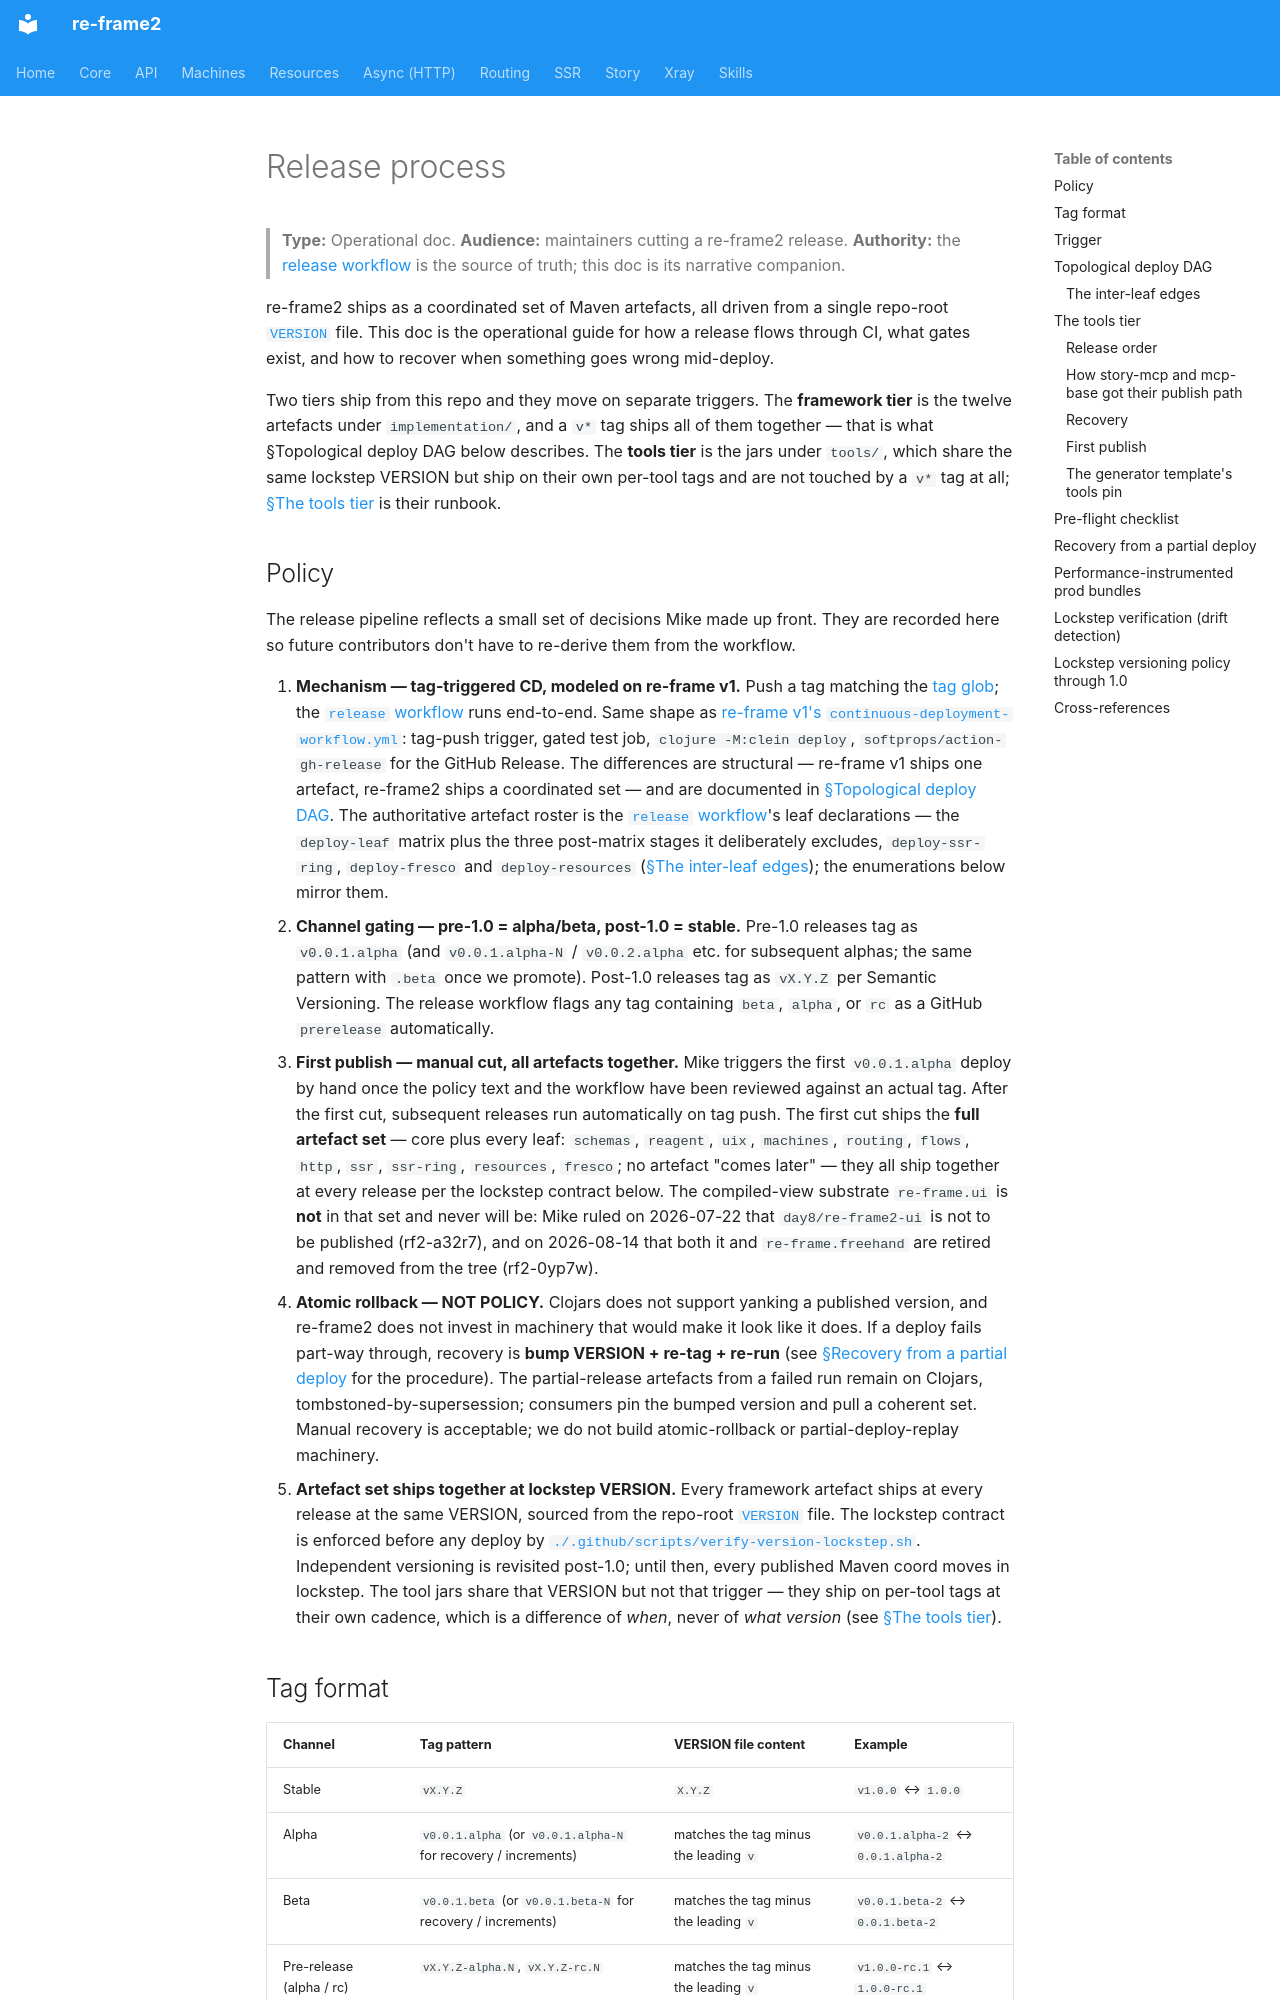

repository: day8/re-frame2 · page: release-process/index.html · generator: mkdocs

# Release process

> **Type:** Operational doc.
> **Audience:** maintainers cutting a re-frame2 release.
> **Authority:** the [release workflow](../.github/workflows/release.yml) is the source of truth; this doc is its narrative companion.

re-frame2 ships as a coordinated set of Maven artefacts, all driven from a single repo-root [`VERSION`](../VERSION) file. This doc is the operational guide for how a release flows through CI, what gates exist, and how to recover when something goes wrong mid-deploy.

Two tiers ship from this repo and they move on separate triggers. The **framework tier** is the twelve artefacts under `implementation/`, and a `v*` tag ships all of them together — that is what §Topological deploy DAG below describes. The **tools tier** is the jars under `tools/`, which share the same lockstep VERSION but ship on their own per-tool tags and are not touched by a `v*` tag at all; [§The tools tier](#the-tools-tier) is their runbook.

## Policy

The release pipeline reflects a small set of decisions Mike made up front. They are recorded here so future contributors don't have to re-derive them from the workflow.

1. **Mechanism — tag-triggered CD, modeled on re-frame v1.** Push a tag matching the [tag glob](#tag-format); the [`release` workflow](../.github/workflows/release.yml) runs end-to-end. Same shape as [re-frame v1's `continuous-deployment-workflow.yml`](https://github.com/day8/re-frame/blob/master/.github/workflows/continuous-deployment-workflow.yml): tag-push trigger, gated test job, `clojure -M:clein deploy`, `softprops/action-gh-release` for the GitHub Release. The differences are structural — re-frame v1 ships one artefact, re-frame2 ships a coordinated set — and are documented in [§Topological deploy DAG](#topological-deploy-dag). The authoritative artefact roster is the [`release` workflow](../.github/workflows/release.yml)'s leaf declarations — the `deploy-leaf` matrix plus the three post-matrix stages it deliberately excludes, `deploy-ssr-ring`, `deploy-fresco` and `deploy-resources` ([§The inter-leaf edges](#the-inter-leaf-edges)); the enumerations below mirror them.
2. **Channel gating — pre-1.0 = alpha/beta, post-1.0 = stable.** Pre-1.0 releases tag as `v0.0.1.alpha` (and `v0.0.1.alpha-N` / `v0.0.2.alpha` etc. for subsequent alphas; the same pattern with `.beta` once we promote). Post-1.0 releases tag as `vX.Y.Z` per Semantic Versioning. The release workflow flags any tag containing `beta`, `alpha`, or `rc` as a GitHub `prerelease` automatically.
3. **First publish — manual cut, all artefacts together.** Mike triggers the first `v0.0.1.alpha` deploy by hand once the policy text and the workflow have been reviewed against an actual tag. After the first cut, subsequent releases run automatically on tag push. The first cut ships the **full artefact set** — core plus every leaf: `schemas`, `reagent`, `uix`, `machines`, `routing`, `flows`, `http`, `ssr`, `ssr-ring`, `resources`, `fresco`; no artefact "comes later" — they all ship together at every release per the lockstep contract below. The compiled-view substrate `re-frame.ui` is **not** in that set and never will be: Mike ruled on 2026-07-22 that `day8/re-frame2-ui` is not to be published (rf2-a32r7), and on 2026-08-14 that both it and `re-frame.freehand` are retired and removed from the tree (rf2-0yp7w).
4. **Atomic rollback — NOT POLICY.** Clojars does not support yanking a published version, and re-frame2 does not invest in machinery that would make it look like it does. If a deploy fails part-way through, recovery is **bump VERSION + re-tag + re-run** (see [§Recovery from a partial deploy](#recovery-from-a-partial-deploy) for the procedure). The partial-release artefacts from a failed run remain on Clojars, tombstoned-by-supersession; consumers pin the bumped version and pull a coherent set. Manual recovery is acceptable; we do not build atomic-rollback or partial-deploy-replay machinery.
5. **Artefact set ships together at lockstep VERSION.** Every framework artefact ships at every release at the same VERSION, sourced from the repo-root [`VERSION`](../VERSION) file. The lockstep contract is enforced before any deploy by [`./.github/scripts/verify-version-lockstep.sh`](../.github/scripts/verify-version-lockstep.sh). Independent versioning is revisited post-1.0; until then, every published Maven coord moves in lockstep. The tool jars share that VERSION but not that trigger — they ship on per-tool tags at their own cadence, which is a difference of *when*, never of *what version* (see [§The tools tier](#the-tools-tier)).
